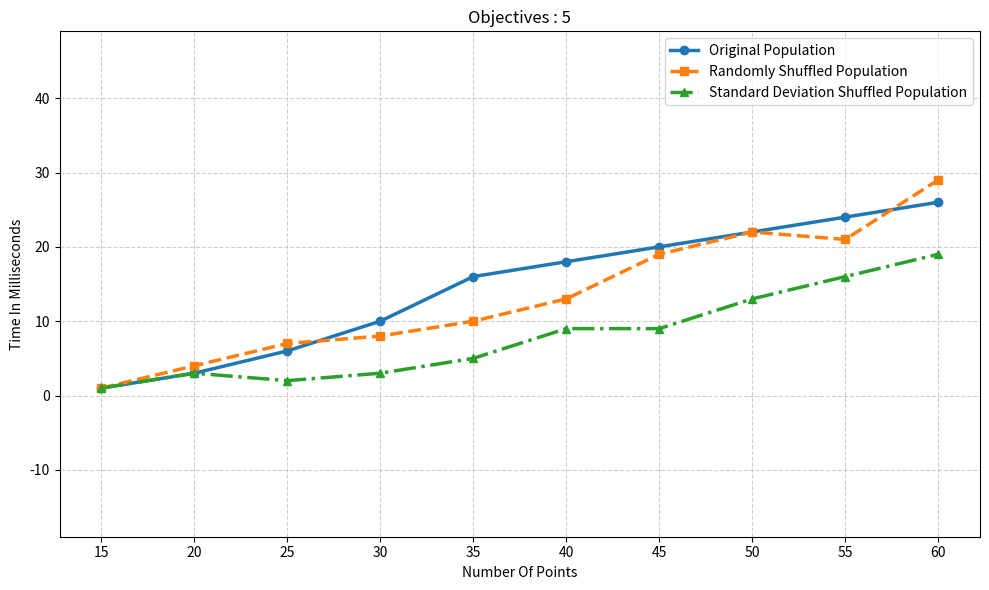

Write Python code to recreate this figure.
import matplotlib.pyplot as plt

# Data
X = [15, 20, 25, 30, 35, 40, 45, 50, 55, 60]

Y1 = [1, 3, 6, 10, 16, 18, 20, 22, 24, 26]
Y2 = [1, 4, 7, 8, 10, 13, 19, 22, 21, 29]
Y3 = [1, 3, 2, 3, 5, 9, 9, 13, 16, 19]

plt.figure(figsize=(10, 6))

# Plot with distinct styles
plt.plot(X, Y1, marker='o', linewidth=2.5, label='Original Population')
plt.plot(X, Y2, marker='s', linestyle='--', linewidth=2.5, label='Randomly Shuffled Population')
plt.plot(X, Y3, marker='^', linestyle='-.', linewidth=2.5, label='Standard Deviation Shuffled Population')

# Force all X points to be visible
plt.xticks(X)

# Improve Y scaling (tight margins)
y_min = min(min(Y1), min(Y2), min(Y3))
y_max = max(max(Y1), max(Y2), max(Y3))
plt.ylim(y_min - 20, y_max + 20)

# Labels and title
plt.xlabel('Number Of Points')
plt.ylabel('Time In Milliseconds')
plt.title('Objectives : 5')

# Grid for clarity
plt.grid(True, linestyle='--', alpha=0.6)

# Legend
plt.legend()

plt.tight_layout()
plt.show()
